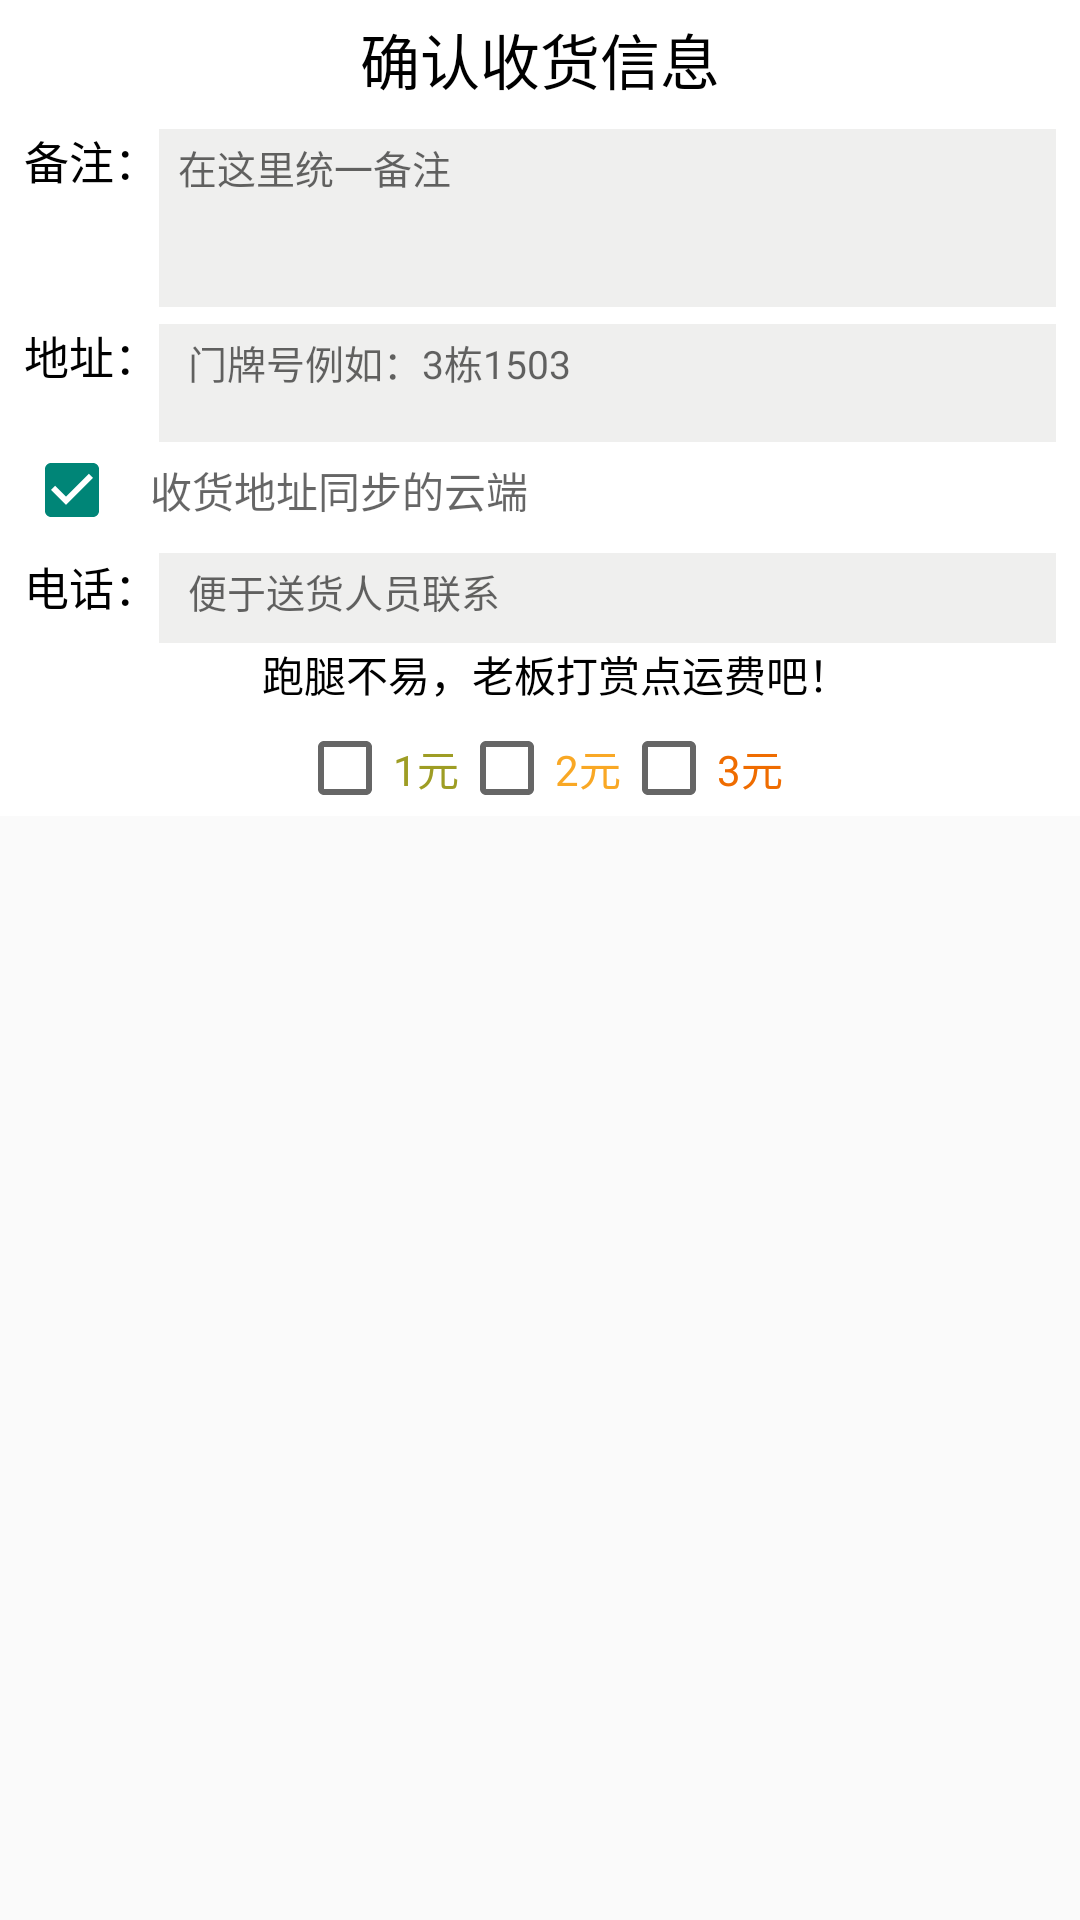

Reconstruct the res/layout file that produces this screen, plus the resources it refers to.
<!-- AndroidManifest.xml: application theme Theme.LiteMarket -->
<!-- res/layout/dialog_recieve_good_info.xml -->
<?xml version="1.0" encoding="utf-8"?>
<LinearLayout xmlns:android="http://schemas.android.com/apk/res/android"
    android:layout_width="match_parent"
    android:layout_height="match_parent">
    <LinearLayout
        android:background="@color/white"
        android:id="@+id/fragment_mine_receive_goods_info_info"
        android:layout_width="match_parent"
        android:layout_height="wrap_content"
        android:layout_above="@id/fragment_mine_receive_goods_parent"
        android:layout_marginBottom="20dp"
        android:orientation="vertical">
        <TextView
            android:layout_marginTop="5dp"
            android:layout_width="wrap_content"
            android:layout_height="wrap_content"
            android:layout_gravity="center"
            android:text="确认收货信息"
            android:textColor="@color/black"
            android:textSize="20dp" />

        <LinearLayout
            android:layout_marginTop="8dp"
            android:layout_width="match_parent"
            android:layout_height="wrap_content"
            android:layout_marginStart="8dp"
            android:layout_marginEnd="8dp"
            android:orientation="horizontal">

            <TextView
                android:layout_width="wrap_content"
                android:layout_height="wrap_content"
                android:layout_gravity="top"
                android:text="备注："
                android:textColor="@color/black"
                android:textSize="15dp" />

            <EditText
                android:textSize="13dp"
                android:gravity="top|start"
                android:hint=" 在这里统一备注"
                android:id="@+id/fragment_mine_receive_goods_info_beizu"
                android:layout_width="match_parent"
                android:layout_height="60dp"
                android:background="#EFEFEE"
                android:padding="3dp" />

        </LinearLayout>

        <LinearLayout
            android:layout_width="match_parent"
            android:layout_height="wrap_content"
            android:layout_marginStart="8dp"
            android:layout_marginEnd="8dp"
            android:orientation="vertical">

            <LinearLayout
                android:layout_width="match_parent"
                android:layout_height="wrap_content"
                android:layout_marginTop="5dp"
                android:orientation="horizontal">

                <TextView
                    android:layout_width="wrap_content"
                    android:layout_height="wrap_content"
                    android:layout_gravity="top"
                    android:text="地址："
                    android:textColor="@color/black"
                    android:textSize="15dp" />

                <EditText
                    android:textSize="13dp"
                    android:id="@+id/fragment_mine_receive_goods_info_address"
                    android:layout_width="match_parent"
                    android:layout_height="40dp"
                    android:gravity="top|start"
                    android:background="#EFEFEE"
                    android:hint="  门牌号例如：3栋1503"
                    android:padding="3dp" />

            </LinearLayout>
            <CheckBox
                android:checked="true"
                android:id="@+id/fragment_mine_receive_goods_is_fetch_addr"
                android:hint="   收货地址同步的云端"
                android:layout_width="wrap_content"
                android:layout_height="wrap_content"/>
            <LinearLayout
                android:layout_width="match_parent"
                android:layout_height="30dp"
                android:layout_marginTop="5dp"
                android:orientation="horizontal">
                <TextView
                    android:layout_width="wrap_content"
                    android:layout_height="wrap_content"
                    android:layout_gravity="top"
                    android:text="电话："
                    android:textColor="@color/black"
                    android:textSize="15dp" />
                <EditText
                    android:textSize="13dp"
                    android:id="@+id/fragment_mine_receive_goods_info_phoneNumber"
                    android:layout_width="match_parent"
                    android:layout_height="match_parent"
                    android:background="#EFEFEE"
                    android:hint="  便于送货人员联系"
                    android:gravity="top|start"
                    android:padding="3dp" />

            </LinearLayout>

            <LinearLayout
                android:layout_width="match_parent"
                android:layout_height="wrap_content"
                android:orientation="vertical">

                <TextView
                    android:layout_width="wrap_content"
                    android:layout_height="wrap_content"
                    android:layout_gravity="center"
                    android:layout_marginStart="2dp"
                    android:gravity="center"
                    android:text="  跑腿不易，老板打赏点运费吧！"
                    android:textColor="@color/black" />

                <LinearLayout
                    android:layout_width="match_parent"
                    android:layout_height="wrap_content"
                    android:layout_marginTop="5dp"
                    android:gravity="center"
                    android:orientation="horizontal">

                    <CheckBox
                        android:id="@+id/fragment_mine_receive_goods_info_checkbox_1"
                        android:layout_width="wrap_content"
                        android:layout_height="wrap_content"
                        android:hint="1元"
                        android:textColorHint="#9E9D24" />

                    <CheckBox
                        android:id="@+id/fragment_mine_receive_goods_info_checkbox_2"
                        android:layout_width="wrap_content"
                        android:layout_height="wrap_content"
                        android:hint="2元"
                        android:textColorHint="#F9A825" />

                    <CheckBox
                        android:id="@+id/fragment_mine_receive_goods_info_checkbox_3"
                        android:layout_width="wrap_content"
                        android:layout_height="wrap_content"
                        android:hint="3元"
                        android:textColorHint="#EF6C00" />

                </LinearLayout>

            </LinearLayout>
        </LinearLayout>

    </LinearLayout>

</LinearLayout>
<!-- resources referenced by this layout -->
<resources>
  <color name="black">#FF000000</color>
  <color name="white">#FFFFFFFF</color>
  <style name="Theme.LiteMarket" parent="Theme.Design.Light.NoActionBar">
          
          <item name="colorPrimary">#FFAB00</item>
          <item name="colorPrimaryVariant">#FFD600</item>
          <item name="colorOnPrimary">@color/white</item>
          
          <item name="colorSecondary">#AEEA00</item>
          <item name="colorSecondaryVariant">#FFAB00</item>
          <item name="colorOnSecondary">@color/black</item>
          
          <item name="android:statusBarColor" tools:targetApi="l">?attr/colorPrimaryVariant</item>
          
      </style>
</resources>
